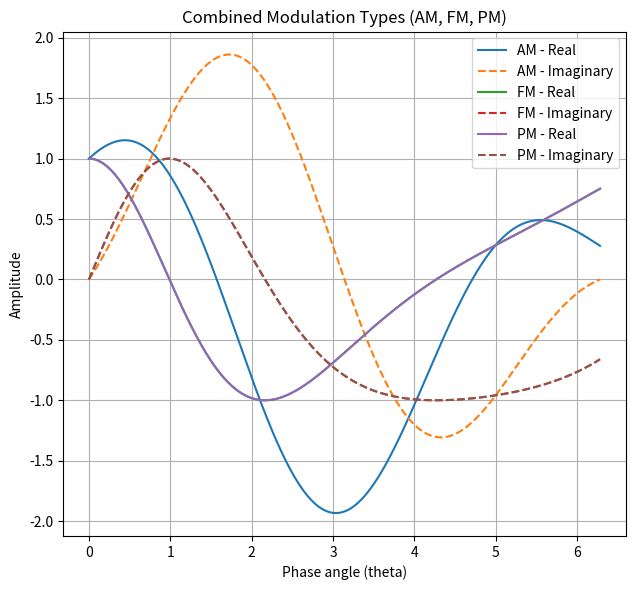

Generate this figure with matplotlib:
import numpy as np
import matplotlib.pyplot as plt

# Constants
A = 1  # Amplitude
omega = 2 * np.pi * 1  # Carrier frequency (1 Hz)
beta = 1  # Modulation index
omega_m = 2 * np.pi * 0.1  # Message frequency (0.1 Hz)
theta = np.linspace(0, 2 * np.pi, 1000)  # Phase angle

# Message signal m(theta)
m_theta = np.sin(omega_m * theta)

# Amplitude Modulation (AM)
psi_am = (A + m_theta) * (np.cos(theta) + 1j * np.sin(theta))

# Frequency Modulation (FM)
psi_fm = A * (np.cos(theta + beta * np.sin(omega_m * theta)) + 1j * np.sin(theta + beta * np.sin(omega_m * theta)))

# Phase Modulation (PM)
psi_pm = A * (np.cos(theta + beta * m_theta) + 1j * np.sin(theta + beta * m_theta))

# Plotting the modulation types together
plt.figure(figsize=(18, 6))

# Combined AM, FM, PM
plt.subplot(131)
plt.plot(theta, np.real(psi_am), label='AM - Real')
plt.plot(theta, np.imag(psi_am), label='AM - Imaginary', linestyle='--')
plt.plot(theta, np.real(psi_fm), label='FM - Real')
plt.plot(theta, np.imag(psi_fm), label='FM - Imaginary', linestyle='--')
plt.plot(theta, np.real(psi_pm), label='PM - Real')
plt.plot(theta, np.imag(psi_pm), label='PM - Imaginary', linestyle='--')
plt.title('Combined Modulation Types (AM, FM, PM)')
plt.xlabel('Phase angle (theta)')
plt.ylabel('Amplitude')
plt.legend()
plt.grid()

plt.tight_layout()
plt.show()